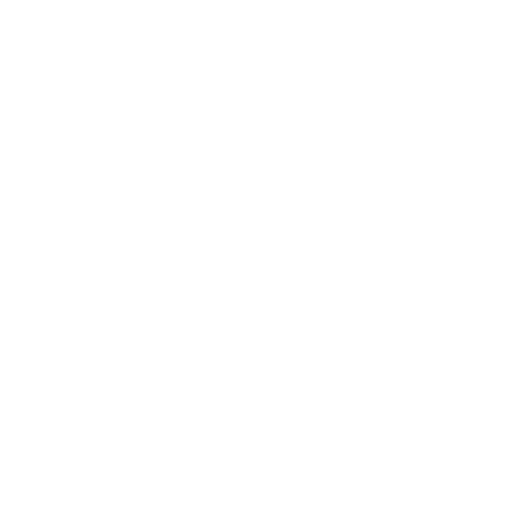
t = 0.00 s
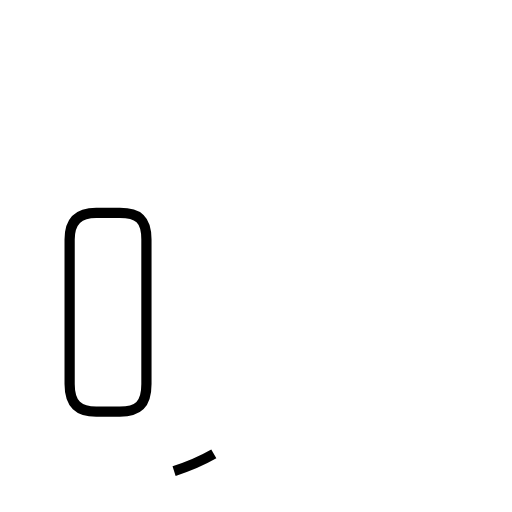
t = 1.63 s
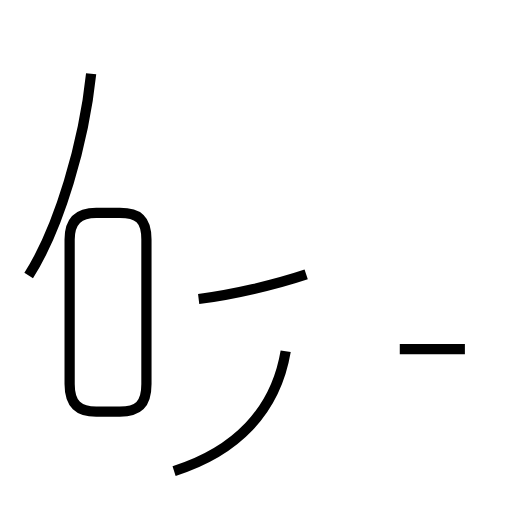
t = 3.15 s
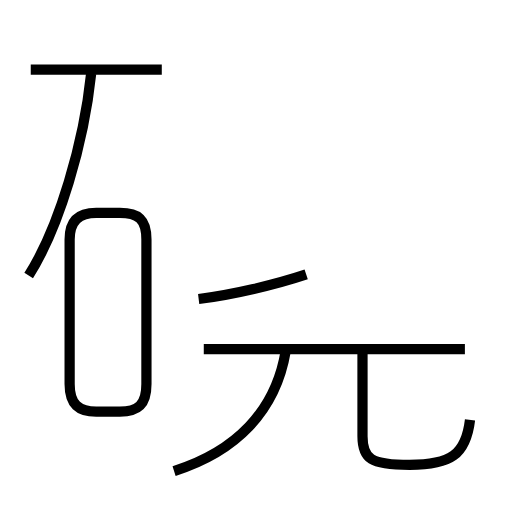
t = 4.80 s
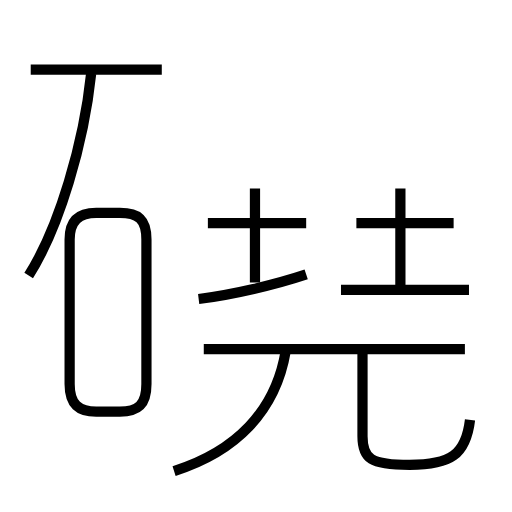
t = 6.32 s
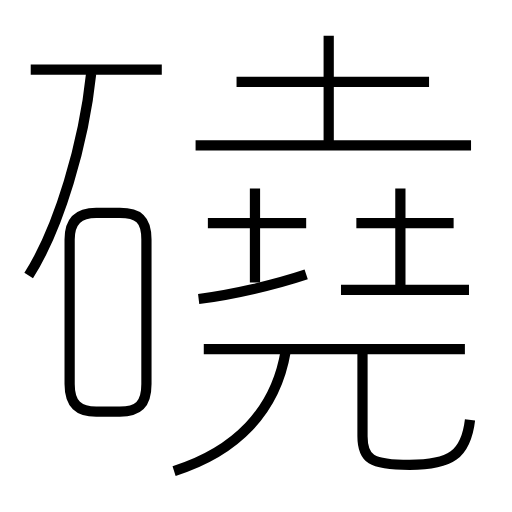
t = 8.00 s

The animated SVG that drew these frames (rendered in a browser with its animation timeline set to each time). Animation: 15 SMIL elements (animate=15); one cycle of 8.00 s.

<?xml version='1.0' encoding='utf-8'?>
<svg viewBox="0.0 -6.0 50.0 50.0" version="1.1" xmlns="http://www.w3.org/2000/svg"><rect x="-1000" y="-1000" width="2000" height="2000" stroke="white" fill="white" /><g style="fill:none;stroke:#000000;stroke-width:1"><path d="M 9.4 -3.8 L 11.7 -3.8 C 13.5 -3.8 14.3 -4.5 14.3 -6.5 L 14.3 -20.6 C 14.3 -22.6 13.5 -23.2 11.7 -23.2 L 9.4 -23.2 C 7.7 -23.2 6.8 -22.4 6.8 -20.6 L 6.8 -6.5 C 6.8 -4.5 7.7 -3.8 9.4 -3.8 Z " transform="translate(0.0 38.0)" stroke-dasharray="50.03986564065661" stroke-dashoffset="50.03986564065661"><animate attributeName="stroke-dashoffset" from="50.03986564065661" to="0" dur="1.5011959692196981s" begin="0s" fill="freeze" /></path><path d="M 17.0 2.0 C 23.0 0.1 26.9 -3.8 27.9 -9.7 " transform="translate(0.0 38.0)" stroke-dasharray="16.908245381250094" stroke-dashoffset="16.908245381250094"><animate attributeName="stroke-dashoffset" from="16.908245381250094" to="0" dur="0.5072473614375028s" begin="1.5011959692196981s" fill="freeze" /></path><path d="M 2.8 -17.1 C 5.8 -21.8 8.2 -30.1 8.9 -36.8 " transform="translate(0.0 38.0)" stroke-dasharray="20.772989845927658" stroke-dashoffset="20.772989845927658"><animate attributeName="stroke-dashoffset" from="20.772989845927658" to="0" dur="0.6231896953778298s" begin="2.008443330657201s" fill="freeze" /></path><path d="M 19.4 -14.8 C 22.7 -15.2 26.9 -16.2 29.9 -17.2 " transform="translate(0.0 38.0)" stroke-dasharray="10.786231646185508" stroke-dashoffset="10.786231646185508"><animate attributeName="stroke-dashoffset" from="10.786231646185508" to="0" dur="0.3235869493855652s" begin="2.631633026035031s" fill="freeze" /></path><path d="M 45.4 -9.9 L 19.9 -9.9 " transform="translate(0.0 38.0)" stroke-dasharray="25.5" stroke-dashoffset="25.5"><animate attributeName="stroke-dashoffset" from="25.5" to="0" dur="0.765s" begin="2.9552199754205963s" fill="freeze" /></path><path d="M 45.9 -3.0 C 45.5 0.4 44.0 1.4 40.0 1.4 C 36.2 1.4 35.4 0.8 35.4 -1.4 L 35.4 -9.8 " transform="translate(0.0 38.0)" stroke-dasharray="23.12874065597188" stroke-dashoffset="23.12874065597188"><animate attributeName="stroke-dashoffset" from="23.12874065597188" to="0" dur="0.6938622196791563s" begin="3.7202199754205965s" fill="freeze" /></path><path d="M 15.8 -37.2 L 3.0 -37.2 " transform="translate(0.0 38.0)" stroke-dasharray="12.8" stroke-dashoffset="12.8"><animate attributeName="stroke-dashoffset" from="12.8" to="0" dur="0.384s" begin="4.414082195099753s" fill="freeze" /></path><path d="M 24.9 -16.4 L 24.9 -25.6 " transform="translate(0.0 38.0)" stroke-dasharray="9.200000000000003" stroke-dashoffset="9.200000000000003"><animate attributeName="stroke-dashoffset" from="9.200000000000003" to="0" dur="0.2760000000000001s" begin="4.798082195099753s" fill="freeze" /></path><path d="M 29.9 -22.2 L 20.3 -22.2 " transform="translate(0.0 38.0)" stroke-dasharray="9.599999999999998" stroke-dashoffset="9.599999999999998"><animate attributeName="stroke-dashoffset" from="9.599999999999998" to="0" dur="0.2879999999999999s" begin="5.074082195099753s" fill="freeze" /></path><path d="M 45.8 -15.7 L 33.3 -15.7 " transform="translate(0.0 38.0)" stroke-dasharray="12.5" stroke-dashoffset="12.5"><animate attributeName="stroke-dashoffset" from="12.5" to="0" dur="0.375s" begin="5.362082195099753s" fill="freeze" /></path><path d="M 39.1 -15.7 L 39.1 -25.6 " transform="translate(0.0 38.0)" stroke-dasharray="9.900000000000002" stroke-dashoffset="9.900000000000002"><animate attributeName="stroke-dashoffset" from="9.900000000000002" to="0" dur="0.29700000000000004s" begin="5.737082195099753s" fill="freeze" /></path><path d="M 44.3 -22.2 L 34.8 -22.2 " transform="translate(0.0 38.0)" stroke-dasharray="9.5" stroke-dashoffset="9.5"><animate attributeName="stroke-dashoffset" from="9.5" to="0" dur="0.285s" begin="6.034082195099753s" fill="freeze" /></path><path d="M 46.0 -29.8 L 19.1 -29.8 " transform="translate(0.0 38.0)" stroke-dasharray="26.9" stroke-dashoffset="26.9"><animate attributeName="stroke-dashoffset" from="26.9" to="0" dur="0.8069999999999999s" begin="6.319082195099753s" fill="freeze" /></path><path d="M 41.9 -36.0 L 23.1 -36.0 " transform="translate(0.0 38.0)" stroke-dasharray="18.799999999999997" stroke-dashoffset="18.799999999999997"><animate attributeName="stroke-dashoffset" from="18.799999999999997" to="0" dur="0.564s" begin="7.1260821950997535s" fill="freeze" /></path><path d="M 32.1 -30.2 L 32.1 -40.5" transform="translate(0.0 38.0)" stroke-dasharray="10.3" stroke-dashoffset="10.3"><animate attributeName="stroke-dashoffset" from="10.3" to="0" dur="0.309s" begin="7.6900821950997535s" fill="freeze" /></path></g></svg>
